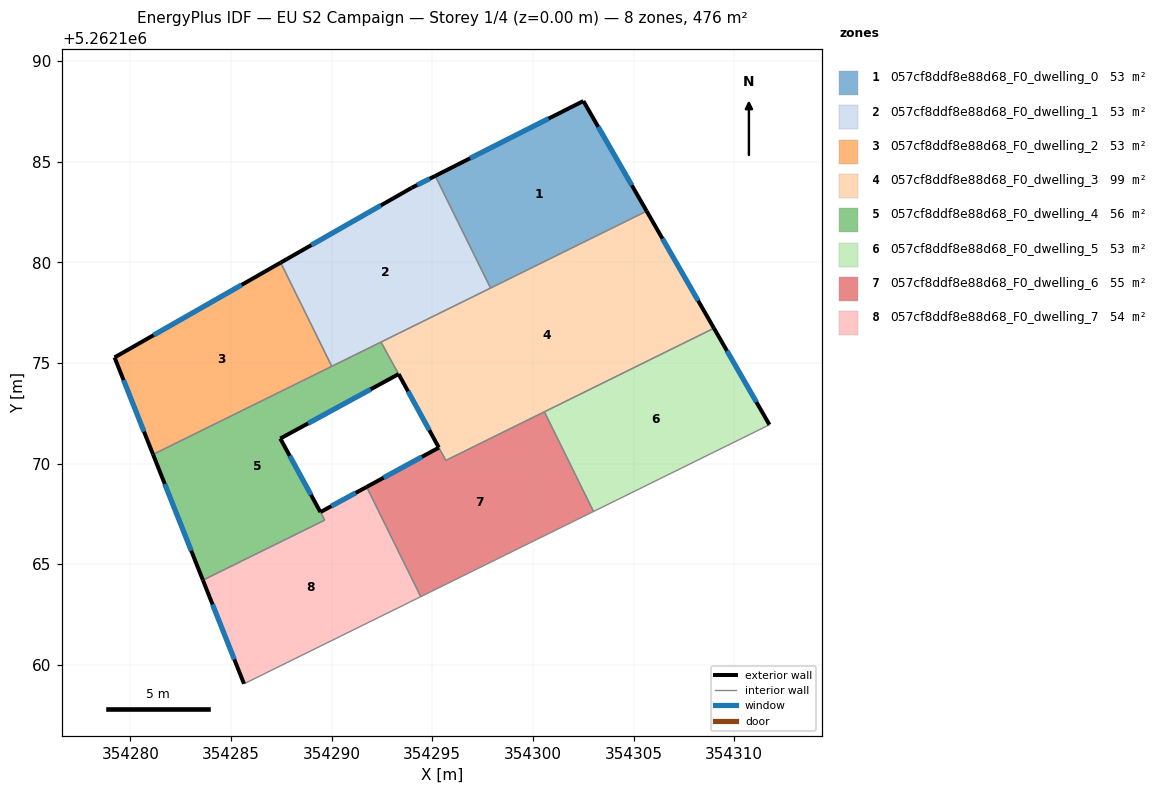
=== STOREY PLAN SPEC (per zone: floor XY polygon, exterior-wall plan segments, windows/doors) ===
zone 1: 057cf8ddf8e88d68_F0_dwelling_0  (52.8 m²)
  floor: (354302.51, 5262188.02) (354305.65, 5262182.55) (354297.90, 5262178.73) (354295.15, 5262184.30)
  exterior wall: (354302.51, 5262188.02) – (354295.15, 5262184.30)  [8.2 m]
    window: (354300.78, 5262187.15) – (354296.88, 5262185.18)  [7.0 m²]
  exterior wall: (354305.65, 5262182.55) – (354302.51, 5262188.02)  [6.3 m]
    window: (354304.91, 5262183.84) – (354303.25, 5262186.74)  [5.3 m²]
  interior walls: 2
zone 2: 057cf8ddf8e88d68_F0_dwelling_1  (52.9 m²)
  floor: (354295.15, 5262184.30) (354297.90, 5262178.73) (354290.01, 5262174.84) (354287.47, 5262179.99) (354293.98, 5262183.71)
  exterior wall: (354293.98, 5262183.71) – (354287.47, 5262179.99)  [7.5 m]
    window: (354292.45, 5262182.84) – (354289.00, 5262180.87)  [6.3 m²]
  exterior wall: (354295.15, 5262184.30) – (354293.98, 5262183.71)  [1.3 m]
    window: (354294.87, 5262184.16) – (354294.25, 5262183.85)  [1.1 m²]
  interior walls: 4
zone 3: 057cf8ddf8e88d68_F0_dwelling_2  (52.8 m²)
  floor: (354287.47, 5262179.99) (354290.01, 5262174.84) (354281.13, 5262170.46) (354279.21, 5262175.28)
  exterior wall: (354279.21, 5262175.28) – (354281.13, 5262170.46)  [5.2 m]
    window: (354279.66, 5262174.15) – (354280.68, 5262171.59)  [4.4 m²]
  exterior wall: (354287.47, 5262179.99) – (354279.21, 5262175.28)  [9.5 m]
    window: (354285.53, 5262178.89) – (354281.15, 5262176.39)  [8.0 m²]
  interior walls: 2
zone 4: 057cf8ddf8e88d68_F0_dwelling_3  (99.0 m²)
  floor: (354305.65, 5262182.55) (354309.00, 5262176.73) (354295.68, 5262170.17) (354293.33, 5262174.46) (354292.45, 5262176.05)
  exterior wall: (354293.33, 5262174.46) – (354295.33, 5262170.81)  [4.2 m]
    window: (354293.80, 5262173.60) – (354294.86, 5262171.66)  [3.5 m²]
  exterior wall: (354309.00, 5262176.73) – (354305.65, 5262182.55)  [6.7 m]
    window: (354308.21, 5262178.10) – (354306.44, 5262181.19)  [5.7 m²]
  interior walls: 6
zone 5: 057cf8ddf8e88d68_F0_dwelling_4  (55.5 m²)
  floor: (354292.45, 5262176.04) (354293.32, 5262174.45) (354287.45, 5262171.25) (354289.66, 5262167.20) (354283.60, 5262164.21) (354281.13, 5262170.46)
  exterior wall: (354287.45, 5262171.25) – (354293.32, 5262174.45)  [6.7 m]
    window: (354288.83, 5262172.00) – (354291.94, 5262173.70)  [5.6 m²]
  exterior wall: (354281.13, 5262170.46) – (354283.60, 5262164.21)  [6.7 m]
    window: (354281.71, 5262169.00) – (354283.02, 5262165.68)  [5.7 m²]
  exterior wall: (354289.44, 5262167.60) – (354287.45, 5262171.25)  [4.2 m]
    window: (354288.97, 5262168.46) – (354287.92, 5262170.39)  [3.5 m²]
  interior walls: 5
zone 6: 057cf8ddf8e88d68_F0_dwelling_5  (52.9 m²)
  floor: (354309.00, 5262176.73) (354311.76, 5262171.94) (354303.01, 5262167.63) (354300.57, 5262172.58)
  exterior wall: (354311.76, 5262171.94) – (354309.00, 5262176.73)  [5.5 m]
    window: (354311.11, 5262173.06) – (354309.65, 5262175.61)  [4.7 m²]
  interior walls: 3
zone 7: 057cf8ddf8e88d68_F0_dwelling_6  (55.5 m²)
  floor: (354300.57, 5262172.58) (354303.01, 5262167.63) (354294.43, 5262163.39) (354291.74, 5262168.85) (354295.33, 5262170.80) (354295.68, 5262170.17)
  exterior wall: (354295.33, 5262170.80) – (354291.74, 5262168.85)  [4.1 m]
    window: (354294.49, 5262170.34) – (354292.58, 5262169.31)  [3.4 m²]
  interior walls: 6
zone 8: 057cf8ddf8e88d68_F0_dwelling_7  (54.2 m²)
  floor: (354291.99, 5262168.34) (354294.43, 5262163.39) (354285.65, 5262159.07) (354283.60, 5262164.21) (354289.66, 5262167.20) (354289.45, 5262167.60) (354291.74, 5262168.85)
  exterior wall: (354291.74, 5262168.85) – (354289.45, 5262167.60)  [2.6 m]
    window: (354291.20, 5262168.55) – (354289.98, 5262167.89)  [2.2 m²]
  exterior wall: (354283.60, 5262164.21) – (354285.65, 5262159.07)  [5.5 m]
    window: (354284.08, 5262163.01) – (354285.17, 5262160.27)  [4.7 m²]
  interior walls: 5

=== DERIVED (storey summary) ===
Building: EU S2 Campaign
Storey: 1 of 4  (floor level z = 0.00 m)
Storey gross floor area: 475.6 m²
Zones on this storey: 8
  - 057cf8ddf8e88d68_F0_dwelling_0: floor 52.8 m²; exterior wall 14.6 m (43.7 m²); 2 window(s) 12.3 m²; WWR 28.1%
  - 057cf8ddf8e88d68_F0_dwelling_1: floor 52.9 m²; exterior wall 8.8 m (26.4 m²); 2 window(s) 7.4 m²; WWR 28.1%
  - 057cf8ddf8e88d68_F0_dwelling_2: floor 52.8 m²; exterior wall 14.7 m (44.1 m²); 2 window(s) 12.4 m²; WWR 28.1%
  - 057cf8ddf8e88d68_F0_dwelling_3: floor 99.0 m²; exterior wall 10.9 m (32.6 m²); 2 window(s) 9.2 m²; WWR 28.1%
  - 057cf8ddf8e88d68_F0_dwelling_4: floor 55.5 m²; exterior wall 17.6 m (52.7 m²); 3 window(s) 14.8 m²; WWR 28.1%
  - 057cf8ddf8e88d68_F0_dwelling_5: floor 52.9 m²; exterior wall 5.5 m (16.6 m²); 1 window(s) 4.7 m²; WWR 28.1%
  - 057cf8ddf8e88d68_F0_dwelling_6: floor 55.5 m²; exterior wall 4.1 m (12.3 m²); 1 window(s) 3.4 m²; WWR 28.1%
  - 057cf8ddf8e88d68_F0_dwelling_7: floor 54.2 m²; exterior wall 8.1 m (24.4 m²); 2 window(s) 6.9 m²; WWR 28.1%
Zone adjacency (shared interzone walls):
  - 057cf8ddf8e88d68_F0_dwelling_0 ↔ 057cf8ddf8e88d68_F0_dwelling_1
  - 057cf8ddf8e88d68_F0_dwelling_0 ↔ 057cf8ddf8e88d68_F0_dwelling_3
  - 057cf8ddf8e88d68_F0_dwelling_1 ↔ 057cf8ddf8e88d68_F0_dwelling_2
  - 057cf8ddf8e88d68_F0_dwelling_1 ↔ 057cf8ddf8e88d68_F0_dwelling_3
  - 057cf8ddf8e88d68_F0_dwelling_1 ↔ 057cf8ddf8e88d68_F0_dwelling_4
  - 057cf8ddf8e88d68_F0_dwelling_2 ↔ 057cf8ddf8e88d68_F0_dwelling_4
  - 057cf8ddf8e88d68_F0_dwelling_3 ↔ 057cf8ddf8e88d68_F0_dwelling_4
  - 057cf8ddf8e88d68_F0_dwelling_3 ↔ 057cf8ddf8e88d68_F0_dwelling_5
  - 057cf8ddf8e88d68_F0_dwelling_3 ↔ 057cf8ddf8e88d68_F0_dwelling_6
  - 057cf8ddf8e88d68_F0_dwelling_4 ↔ 057cf8ddf8e88d68_F0_dwelling_7
  - 057cf8ddf8e88d68_F0_dwelling_5 ↔ 057cf8ddf8e88d68_F0_dwelling_6
  - 057cf8ddf8e88d68_F0_dwelling_6 ↔ 057cf8ddf8e88d68_F0_dwelling_7